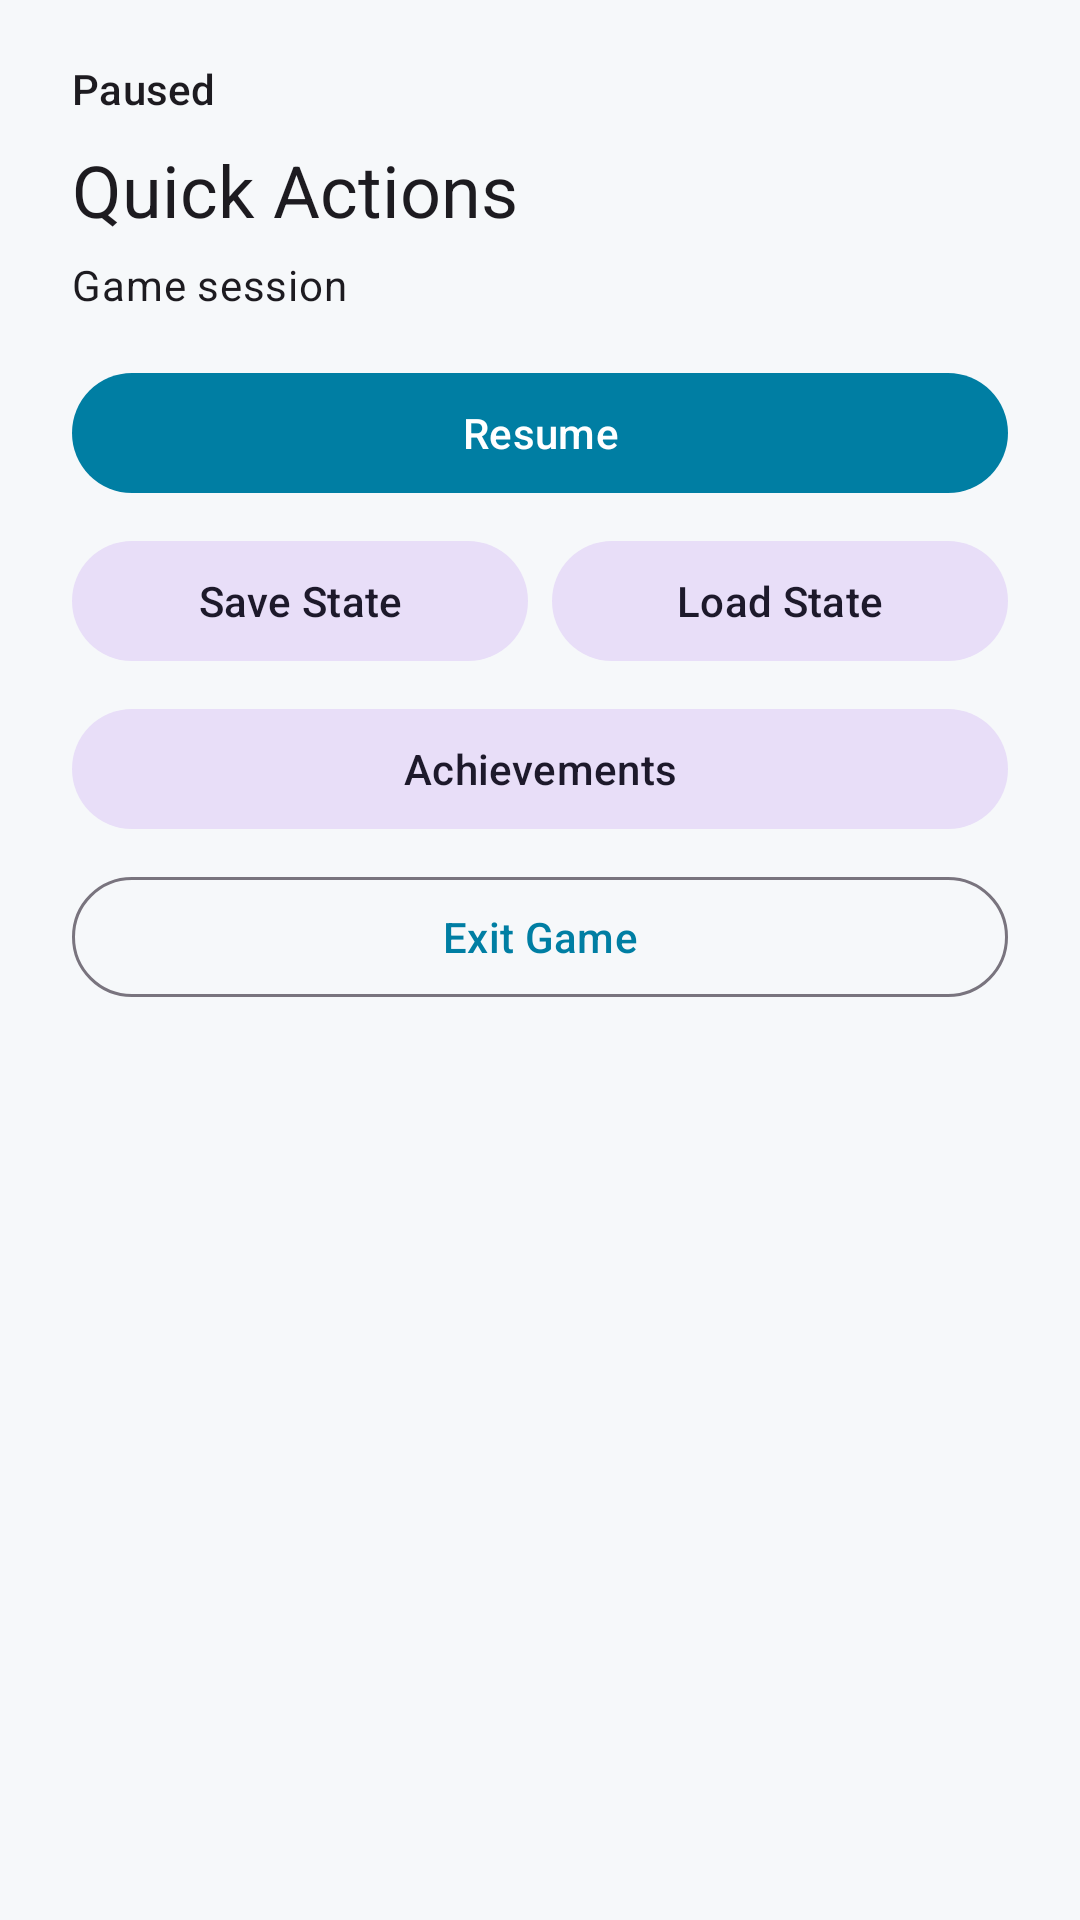

Layout XML and referenced resources for this Android screen:
<!-- AndroidManifest.xml: application theme Theme.NeonSaturn -->
<!-- res/layout/dialog_quick_actions.xml -->
<?xml version="1.0" encoding="utf-8"?>
<LinearLayout xmlns:android="http://schemas.android.com/apk/res/android"
    xmlns:app="http://schemas.android.com/apk/res-auto"
    android:layout_width="match_parent"
    android:layout_height="wrap_content"
    android:orientation="vertical"
    android:paddingStart="24dp"
    android:paddingTop="20dp"
    android:paddingEnd="24dp"
    android:paddingBottom="20dp">

    <TextView
        android:id="@+id/quickActionsEyebrowText"
        android:layout_width="match_parent"
        android:layout_height="wrap_content"
        android:text="@string/quick_actions_eyebrow"
        android:textAppearance="?attr/textAppearanceLabelLarge" />

    <TextView
        android:id="@+id/quickActionsTitleText"
        android:layout_width="match_parent"
        android:layout_height="wrap_content"
        android:layout_marginTop="8dp"
        android:text="@string/quick_actions_title"
        android:textAppearance="?attr/textAppearanceHeadlineSmall" />

    <TextView
        android:id="@+id/quickActionsSubtitleText"
        android:layout_width="match_parent"
        android:layout_height="wrap_content"
        android:layout_marginTop="6dp"
        android:text="@string/quick_actions_default_subtitle"
        android:textAppearance="?attr/textAppearanceBodyMedium" />

    <com.google.android.material.button.MaterialButton
        android:id="@+id/resumeButton"
        style="@style/Widget.Material3.Button"
        android:layout_width="match_parent"
        android:layout_height="wrap_content"
        android:layout_marginTop="16dp"
        android:text="@string/quick_actions_resume" />

    
    <LinearLayout
        android:layout_width="match_parent"
        android:layout_height="wrap_content"
        android:layout_marginTop="8dp"
        android:orientation="horizontal">

        <com.google.android.material.button.MaterialButton
            android:id="@+id/saveStateButton"
            style="@style/Widget.Material3.Button.TonalButton"
            android:layout_width="0dp"
            android:layout_height="wrap_content"
            android:layout_marginEnd="4dp"
            android:layout_weight="1"
            android:text="@string/quick_actions_save_state" />

        <com.google.android.material.button.MaterialButton
            android:id="@+id/loadStateButton"
            style="@style/Widget.Material3.Button.TonalButton"
            android:layout_width="0dp"
            android:layout_height="wrap_content"
            android:layout_marginStart="4dp"
            android:layout_weight="1"
            android:text="@string/quick_actions_load_state" />
    </LinearLayout>

    <com.google.android.material.button.MaterialButton
        android:id="@+id/achievementsButton"
        style="@style/Widget.Material3.Button.TonalButton"
        android:layout_width="match_parent"
        android:layout_height="wrap_content"
        android:layout_marginTop="8dp"
        android:text="@string/quick_actions_achievements"
        app:icon="@drawable/ic_trophy" />

    <com.google.android.material.button.MaterialButton
        android:id="@+id/exitGameButton"
        style="@style/Widget.Material3.Button.OutlinedButton"
        android:layout_width="match_parent"
        android:layout_height="wrap_content"
        android:layout_marginTop="8dp"
        android:text="@string/quick_actions_exit" />

</LinearLayout>
<!-- resources referenced by this layout -->
<resources>
  <string name="quick_actions_achievements">Achievements</string>
  <string name="quick_actions_default_subtitle">Game session</string>
  <string name="quick_actions_exit">Exit Game</string>
  <string name="quick_actions_eyebrow">Paused</string>
  <string name="quick_actions_load_state">Load State</string>
  <string name="quick_actions_resume">Resume</string>
  <string name="quick_actions_save_state">Save State</string>
  <string name="quick_actions_title">Quick Actions</string>
  <style name="Theme.NeonSaturn" parent="Theme.Material3.DayNight.NoActionBar">
          <item name="android:statusBarColor">@color/neon_saturn_bg</item>
          <item name="android:navigationBarColor">@color/neon_saturn_bg</item>
          <item name="colorPrimary">@color/neon_saturn_primary</item>
          <item name="colorOnPrimary">@color/neon_saturn_on_primary</item>
          <item name="colorSurface">@color/neon_saturn_surface</item>
          <item name="android:windowBackground">@color/neon_saturn_bg</item>
      </style>
  <color name="neon_saturn_bg">#F6F8FA</color>
  <color name="neon_saturn_primary">#007EA3</color>
  <color name="neon_saturn_on_primary">#FFFFFF</color>
  <color name="neon_saturn_surface">#FFFFFF</color>
</resources>
